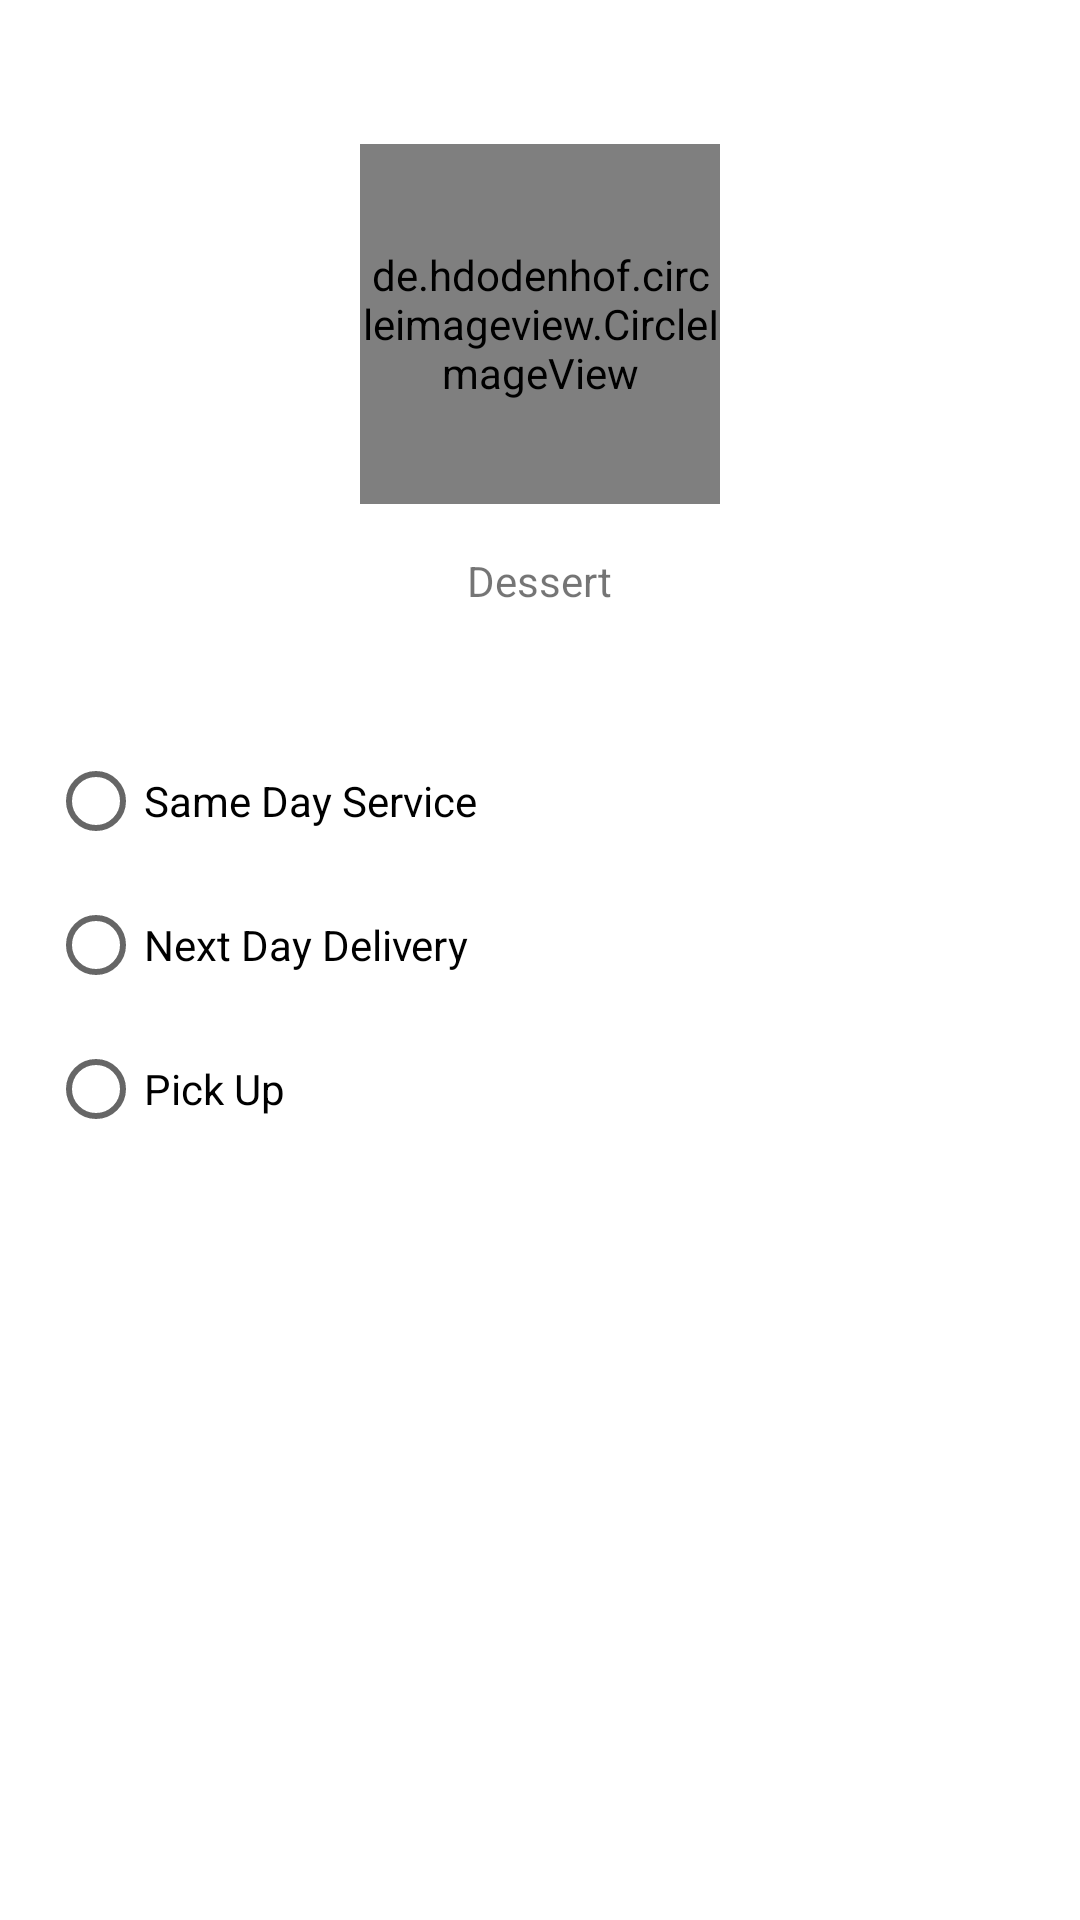

The Android layout XML behind this screen, and the referenced resources:
<!-- AndroidManifest.xml: application theme Theme.DroidCafee -->
<!-- res/layout/activity_order.xml -->
<?xml version="1.0" encoding="utf-8"?>
<LinearLayout xmlns:android="http://schemas.android.com/apk/res/android"
    xmlns:tools="http://schemas.android.com/tools"
    android:layout_width="match_parent"
    android:layout_height="match_parent"
    android:orientation="vertical"
    android:padding="16dp"
    tools:context=".OrderActivity">

    <de.hdodenhof.circleimageview.CircleImageView
        android:id="@+id/img_dessert"
        android:layout_width="120dp"
        android:layout_height="120dp"
        android:layout_marginTop="32dp"
        android:src="@drawable/ic_doughnut_svgrepo_com"
        android:layout_gravity="center"/>

    <TextView
        android:id="@+id/tv_dessert_description"
        android:layout_width="wrap_content"
        android:layout_height="wrap_content"
        android:layout_marginTop="16dp"
        android:text="@string/dessert"
        android:layout_gravity="center"
        android:layout_marginBottom="40dp"/>

    <RadioGroup
        android:layout_width="match_parent"
        android:layout_height="wrap_content"
        android:orientation="vertical">

        <RadioButton
            android:id="@+id/radio_same_day"
            android:layout_width="wrap_content"
            android:layout_height="wrap_content"
            android:text="@string/same_day_service" />

        <RadioButton
            android:id="@+id/radio_next_day"
            android:layout_width="wrap_content"
            android:layout_height="wrap_content"
            android:text="@string/next_day_delivery" />

        <RadioButton
            android:id="@+id/radio_pick_up"
            android:layout_width="wrap_content"
            android:layout_height="wrap_content"
            android:text="@string/pick_up" />
    </RadioGroup>

</LinearLayout>
<!-- resources referenced by this layout -->
<resources>
  <!-- drawable ic_doughnut_svgrepo_com (drawable) -->
  <vector xmlns:android="http://schemas.android.com/apk/res/android"
      android:width="58.327dp"
      android:height="58.327dp"
      android:viewportWidth="58.327"
      android:viewportHeight="58.327">
    <path
        android:pathData="M57.664,24.924c0,-11.046 -12.76,-20 -28.5,-20s-28.5,8.954 -28.5,20l0,8.996c0,0.001 0,0.003 0,0.004c0,11.046 12.76,20 28.5,20s28.5,-8.954 28.5,-20c0,-0.001 0,-0.003 0,-0.004L57.664,24.924zM29.664,29.924c-5.523,0 -10,-2.686 -10,-6c0,-3.314 4.477,-6 10,-6s10,2.686 10,6C39.664,27.237 35.187,29.924 29.664,29.924z"
        android:fillColor="#EEAF4B"/>
    <path
        android:pathData="M29.664,23.726c3.591,0 6.894,0.719 9.565,1.918c0.274,-0.545 0.435,-1.119 0.435,-1.718c0,-3.314 -4.477,-6 -10,-6s-10,2.686 -10,6c0,0.599 0.161,1.173 0.435,1.718C22.769,24.445 26.072,23.726 29.664,23.726z"
        android:fillColor="#FBD490"/>
    <path
        android:pathData="M58.274,22.758C56.467,12.412 44.005,4.404 28.99,4.404c-14.382,0 -26.291,7.348 -28.839,17.06c-0.537,2.046 0.387,4.17 2.185,5.344c1.427,0.932 1.098,8.05 1.476,9.576c0.256,1.036 1.037,1.894 2.101,2.135c1.569,0.356 5.539,-0.348 6.289,2.386c0.112,0.409 0.225,0.801 0.277,1.193c0.126,0.944 1.101,1.53 1.985,1.129c0.883,-0.4 2.417,-2.398 4.06,-2.655c5.676,-0.887 2.961,4.401 4.204,6.212c0.652,0.95 1.894,1.235 2.942,0.725c0.926,-0.45 1.097,-2.862 3.074,-2.83c2.522,0.041 1.991,2.343 2.863,2.732c1.143,0.509 2.539,0.209 3.269,-0.789c1.256,-1.719 2.354,-5.801 4.667,-6.049c2.989,-0.321 3.625,2.312 4.586,2.808c0.815,0.421 1.783,-0.052 1.904,-0.945c0.275,-2.027 0.866,-5.937 6.121,-4.405c0.772,0.225 1.351,-0.801 1.549,-1.564c0.665,-2.561 1.245,-9.124 2.952,-10.14C57.902,25.584 58.52,24.165 58.274,22.758zM29.664,29.924c-5.523,0 -10,-2.686 -10,-6c0,-3.314 4.477,-6 10,-6s10,2.686 10,6C39.664,27.237 35.187,29.924 29.664,29.924z"
        android:fillColor="#E6E6E6"/>
  </vector>
  <string name="dessert">Dessert</string>
  <string name="next_day_delivery">Next Day Delivery</string>
  <string name="pick_up">Pick Up</string>
  <string name="same_day_service">Same Day Service</string>
  <style name="Theme.DroidCafee" parent="Theme.MaterialComponents.DayNight.DarkActionBar">
          
          <item name="colorPrimary">@color/purple_500</item>
          <item name="colorPrimaryVariant">@color/purple_700</item>
          <item name="colorOnPrimary">@color/white</item>
          
          <item name="colorSecondary">@color/teal_200</item>
          <item name="colorSecondaryVariant">@color/teal_700</item>
          <item name="colorOnSecondary">@color/black</item>
          
          <item name="android:statusBarColor" tools:targetApi="l">?attr/colorPrimaryVariant</item>
          
      </style>
  <!-- not gathered from this repository: default colours our renderer supplied (Android Studio template values) -->
  <color name="purple_500">#FF6200EE</color>
  <color name="purple_700">#FF3700B3</color>
  <color name="teal_200">#FF03DAC5</color>
  <color name="teal_700">#FF018786</color>
  <color name="black">#FF000000</color>
  <color name="white">#FFFFFFFF</color>
</resources>
